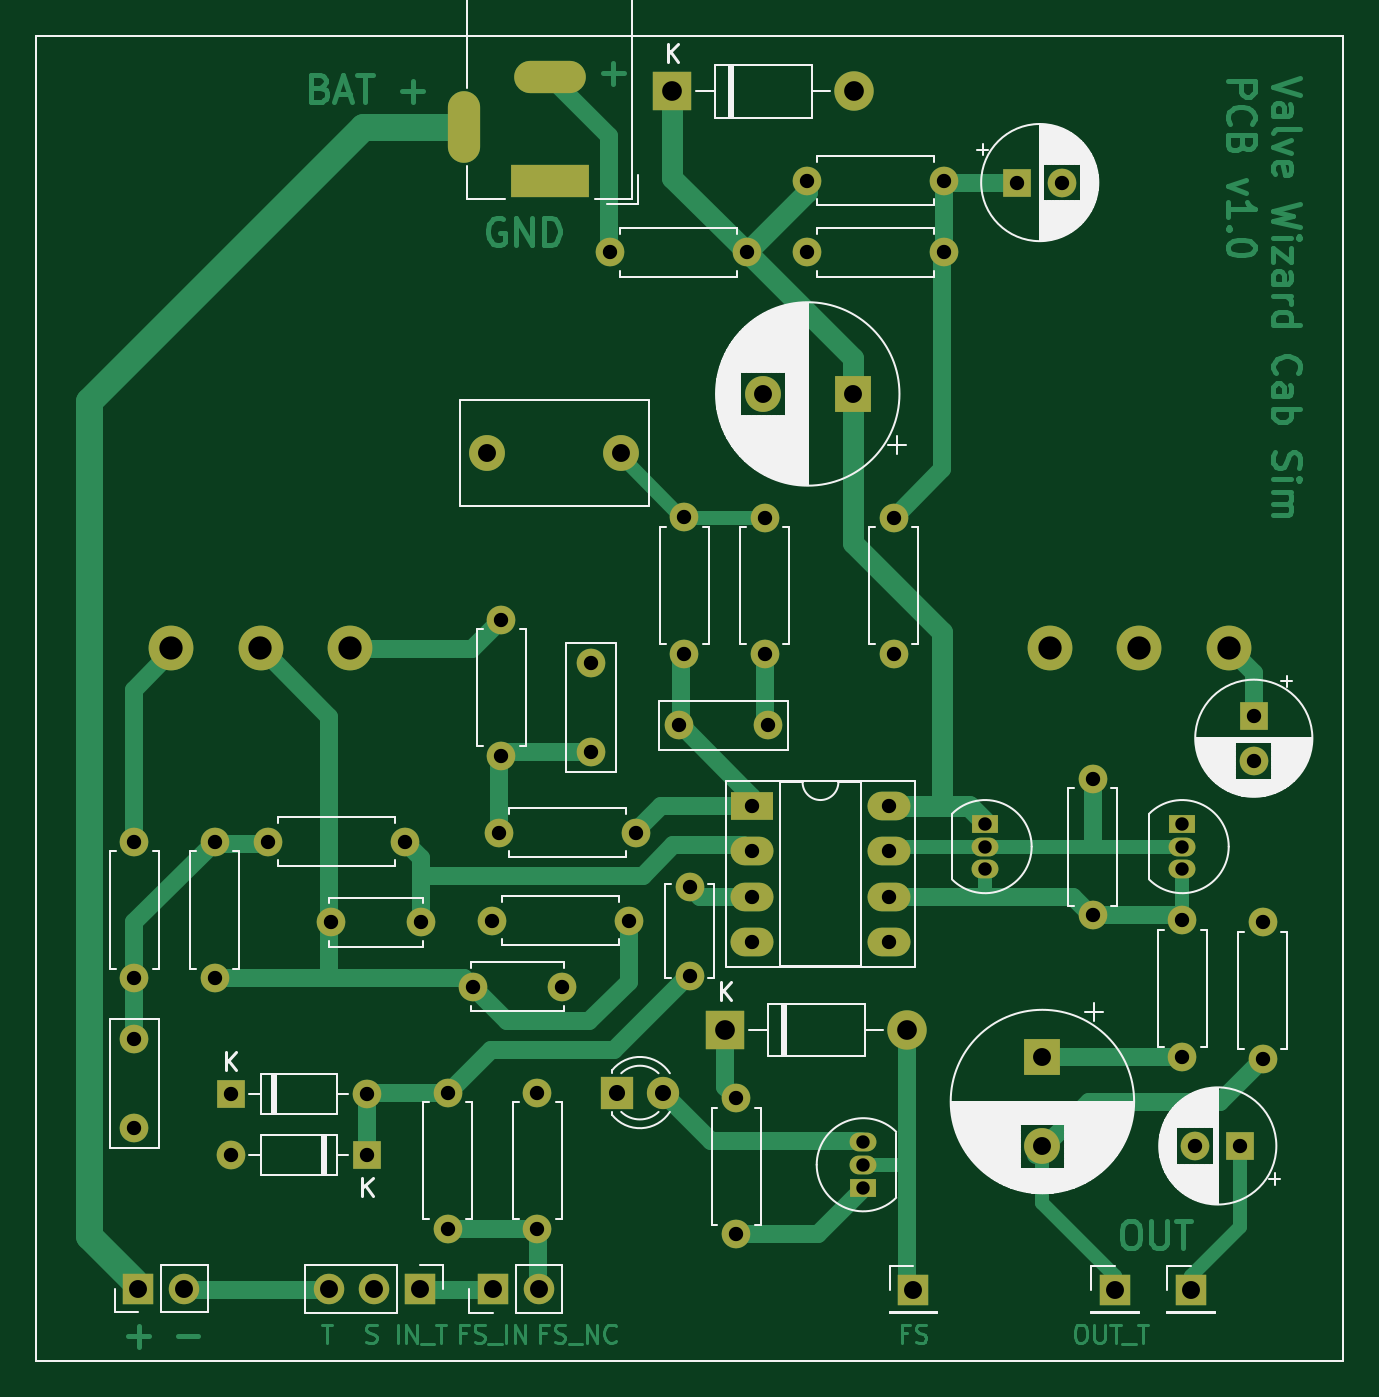
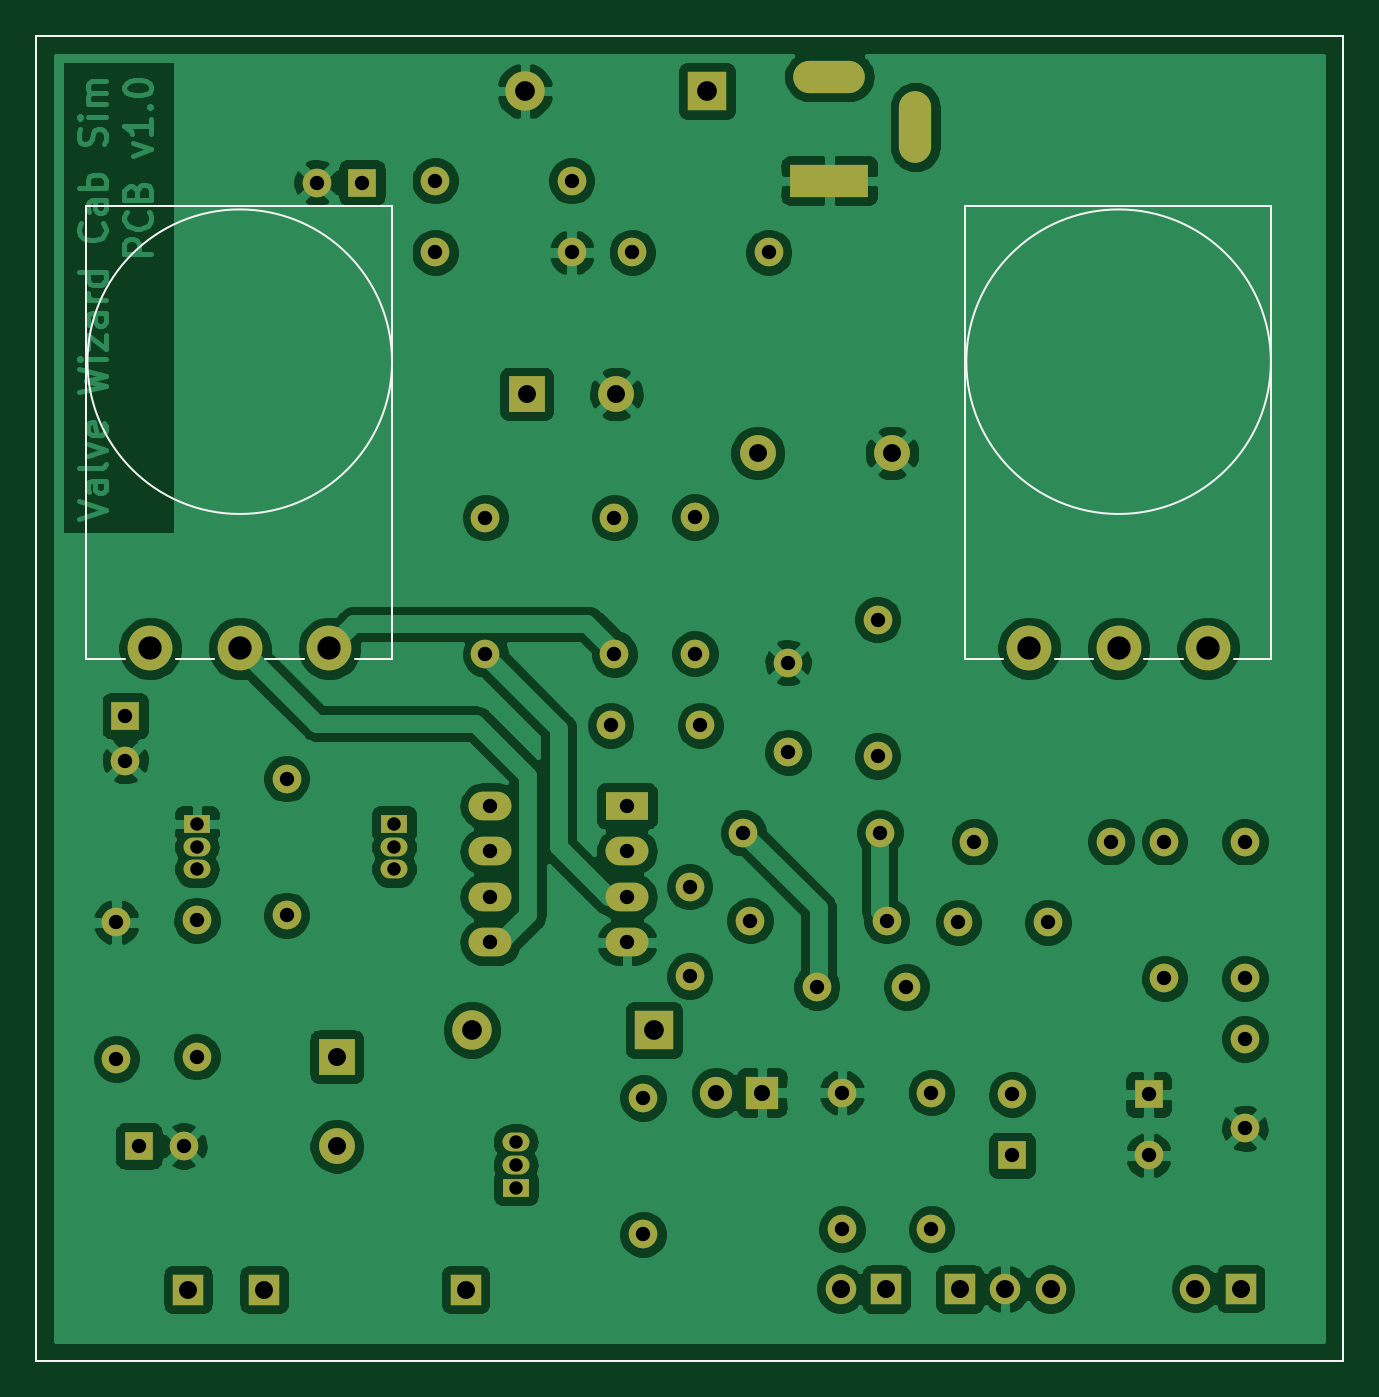
Circuit board: 10 layer files. Board 73.0 x 74.0 mm.
- bottom_copper: Valve Wizard Cab Sim-B_Cu.gbr (201627 bytes)
- bottom_mask: Valve Wizard Cab Sim-B_Mask.gbr (5084 bytes)
- paste: Valve Wizard Cab Sim-B_Paste.gbr (742 bytes)
- bottom_silk: Valve Wizard Cab Sim-B_SilkS.gbr (1626 bytes)
- outline: Valve Wizard Cab Sim-Edge_Cuts.gbr (715 bytes)
- top_copper: Valve Wizard Cab Sim-F_Cu.gbr (30051 bytes)
- top_mask: Valve Wizard Cab Sim-F_Mask.gbr (5084 bytes)
- paste: Valve Wizard Cab Sim-F_Paste.gbr (742 bytes)
- top_silk: Valve Wizard Cab Sim-F_SilkS.gbr (54180 bytes)
- drill: Valve Wizard Cab Sim.drl (2103 bytes)

=== bottom_copper: Valve Wizard Cab Sim-B_Cu.gbr (201627 bytes, source omitted) ===
=== bottom_mask: Valve Wizard Cab Sim-B_Mask.gbr ===
%TF.GenerationSoftware,KiCad,Pcbnew,(5.1.10-1-10_14)*%
%TF.CreationDate,2021-12-12T22:41:03-05:00*%
%TF.ProjectId,Valve Wizard Cab Sim,56616c76-6520-4576-997a-617264204361,rev?*%
%TF.SameCoordinates,Original*%
%TF.FileFunction,Soldermask,Bot*%
%TF.FilePolarity,Negative*%
%FSLAX46Y46*%
G04 Gerber Fmt 4.6, Leading zero omitted, Abs format (unit mm)*
G04 Created by KiCad (PCBNEW (5.1.10-1-10_14)) date 2021-12-12 22:41:03*
%MOMM*%
%LPD*%
G01*
G04 APERTURE LIST*
%TA.AperFunction,Profile*%
%ADD10C,0.100000*%
%TD*%
%ADD11O,2.400000X1.600000*%
%ADD12R,2.400000X1.600000*%
%ADD13O,1.700000X1.700000*%
%ADD14R,1.700000X1.700000*%
%ADD15C,2.500000*%
%ADD16C,1.600000*%
%ADD17R,1.600000X1.600000*%
%ADD18O,1.600000X1.600000*%
%ADD19R,1.500000X1.050000*%
%ADD20O,1.500000X1.050000*%
%ADD21C,1.800000*%
%ADD22R,1.800000X1.800000*%
%ADD23C,2.000000*%
%ADD24R,4.400000X1.800000*%
%ADD25O,4.000000X1.800000*%
%ADD26O,1.800000X4.000000*%
%ADD27O,2.200000X2.200000*%
%ADD28R,2.200000X2.200000*%
%ADD29R,2.000000X2.000000*%
G04 APERTURE END LIST*
D10*
X112000000Y-57000000D02*
X112000000Y-131000000D01*
X39000000Y-57000000D02*
X112000000Y-57000000D01*
X39000000Y-131000000D02*
X39000000Y-57000000D01*
X112000000Y-131000000D02*
X39000000Y-131000000D01*
D11*
%TO.C,U1*%
X86620000Y-100000000D03*
X79000000Y-107620000D03*
X86620000Y-102540000D03*
X79000000Y-105080000D03*
X86620000Y-105080000D03*
X79000000Y-102540000D03*
X86620000Y-107620000D03*
D12*
X79000000Y-100000000D03*
%TD*%
D13*
%TO.C,J4*%
X47270000Y-126940000D03*
D14*
X44730000Y-126940000D03*
%TD*%
%TO.C,J7*%
X103500000Y-127000000D03*
%TD*%
D15*
%TO.C,RV2*%
X105610000Y-91200000D03*
X100610000Y-91200000D03*
X95610000Y-91200000D03*
%TD*%
%TO.C,RV1*%
X56550000Y-91200000D03*
X51550000Y-91200000D03*
X46550000Y-91200000D03*
%TD*%
D13*
%TO.C,J6*%
X67070000Y-126970000D03*
D14*
X64530000Y-126970000D03*
%TD*%
%TO.C,J5*%
X88000000Y-127000000D03*
%TD*%
%TO.C,J2*%
X99250000Y-127000000D03*
%TD*%
D13*
%TO.C,J1*%
X55350000Y-126970000D03*
X57890000Y-126970000D03*
D14*
X60430000Y-126970000D03*
%TD*%
D16*
%TO.C,C12*%
X103740000Y-118980000D03*
D17*
X106240000Y-118980000D03*
%TD*%
D16*
%TO.C,C7*%
X70000000Y-92000000D03*
X70000000Y-97000000D03*
%TD*%
%TO.C,C8*%
X79900000Y-95500000D03*
X74900000Y-95500000D03*
%TD*%
%TO.C,C5*%
X44500000Y-118000000D03*
X44500000Y-113000000D03*
%TD*%
D18*
%TO.C,R18*%
X78100000Y-123920000D03*
D16*
X78100000Y-116300000D03*
%TD*%
D18*
%TO.C,R17*%
X107500000Y-106500000D03*
D16*
X107500000Y-114120000D03*
%TD*%
D18*
%TO.C,R16*%
X103000000Y-106380000D03*
D16*
X103000000Y-114000000D03*
%TD*%
D18*
%TO.C,R15*%
X98000000Y-98480000D03*
D16*
X98000000Y-106100000D03*
%TD*%
D18*
%TO.C,R14*%
X79700000Y-83900000D03*
D16*
X79700000Y-91520000D03*
%TD*%
D18*
%TO.C,R13*%
X75200000Y-91500000D03*
D16*
X75200000Y-83880000D03*
%TD*%
D18*
%TO.C,R12*%
X65000000Y-89600000D03*
D16*
X65000000Y-97220000D03*
%TD*%
D18*
%TO.C,R11*%
X44500000Y-109620000D03*
D16*
X44500000Y-102000000D03*
%TD*%
D18*
%TO.C,R10*%
X64880000Y-101500000D03*
D16*
X72500000Y-101500000D03*
%TD*%
D18*
%TO.C,R9*%
X72120000Y-106400000D03*
D16*
X64500000Y-106400000D03*
%TD*%
D18*
%TO.C,R8*%
X49000000Y-102000000D03*
D16*
X49000000Y-109620000D03*
%TD*%
D18*
%TO.C,R7*%
X59600000Y-102000000D03*
D16*
X51980000Y-102000000D03*
%TD*%
D18*
%TO.C,R6*%
X86900000Y-83900000D03*
D16*
X86900000Y-91520000D03*
%TD*%
D18*
%TO.C,R5*%
X62000000Y-123620000D03*
D16*
X62000000Y-116000000D03*
%TD*%
D18*
%TO.C,R4*%
X67000000Y-116000000D03*
D16*
X67000000Y-123620000D03*
%TD*%
D18*
%TO.C,R3*%
X82080000Y-69100000D03*
D16*
X89700000Y-69100000D03*
%TD*%
D18*
%TO.C,R2*%
X89700000Y-65100000D03*
D16*
X82080000Y-65100000D03*
%TD*%
D18*
%TO.C,R1*%
X71080000Y-69100000D03*
D16*
X78700000Y-69100000D03*
%TD*%
D19*
%TO.C,Q3*%
X85200000Y-121300000D03*
D20*
X85200000Y-118760000D03*
X85200000Y-120030000D03*
%TD*%
D19*
%TO.C,Q2*%
X103000000Y-101000000D03*
D20*
X103000000Y-103540000D03*
X103000000Y-102270000D03*
%TD*%
D19*
%TO.C,Q1*%
X92000000Y-101000000D03*
D20*
X92000000Y-103540000D03*
X92000000Y-102270000D03*
%TD*%
D21*
%TO.C,D3*%
X74000000Y-116000000D03*
D22*
X71460000Y-116000000D03*
%TD*%
D23*
%TO.C,C9*%
X64200000Y-80300000D03*
X71700000Y-80300000D03*
%TD*%
D16*
%TO.C,C6*%
X68400000Y-110100000D03*
X63400000Y-110100000D03*
%TD*%
%TO.C,C4*%
X55500000Y-106500000D03*
X60500000Y-106500000D03*
%TD*%
D24*
%TO.C,J3*%
X67700000Y-65100000D03*
D25*
X67700000Y-59300000D03*
D26*
X62900000Y-62100000D03*
%TD*%
D18*
%TO.C,D5*%
X57500000Y-116100000D03*
D17*
X49880000Y-116100000D03*
%TD*%
D18*
%TO.C,D4*%
X49880000Y-119500000D03*
D17*
X57500000Y-119500000D03*
%TD*%
D27*
%TO.C,D2*%
X87660000Y-112500000D03*
D28*
X77500000Y-112500000D03*
%TD*%
D27*
%TO.C,D1*%
X84700000Y-60100000D03*
D28*
X74540000Y-60100000D03*
%TD*%
D23*
%TO.C,C11*%
X95200000Y-119000000D03*
D29*
X95200000Y-114000000D03*
%TD*%
D16*
%TO.C,C10*%
X107000000Y-97470000D03*
D17*
X107000000Y-94970000D03*
%TD*%
D16*
%TO.C,C3*%
X75500000Y-104500000D03*
X75500000Y-109500000D03*
%TD*%
%TO.C,C2*%
X96300000Y-65200000D03*
D17*
X93800000Y-65200000D03*
%TD*%
D23*
%TO.C,C1*%
X79600000Y-77000000D03*
D29*
X84600000Y-77000000D03*
%TD*%
M02*

=== paste: Valve Wizard Cab Sim-B_Paste.gbr ===
%TF.GenerationSoftware,KiCad,Pcbnew,(5.1.10-1-10_14)*%
%TF.CreationDate,2021-12-12T22:41:03-05:00*%
%TF.ProjectId,Valve Wizard Cab Sim,56616c76-6520-4576-997a-617264204361,rev?*%
%TF.SameCoordinates,Original*%
%TF.FileFunction,Paste,Bot*%
%TF.FilePolarity,Positive*%
%FSLAX46Y46*%
G04 Gerber Fmt 4.6, Leading zero omitted, Abs format (unit mm)*
G04 Created by KiCad (PCBNEW (5.1.10-1-10_14)) date 2021-12-12 22:41:03*
%MOMM*%
%LPD*%
G01*
G04 APERTURE LIST*
%TA.AperFunction,Profile*%
%ADD10C,0.100000*%
%TD*%
G04 APERTURE END LIST*
D10*
X112000000Y-57000000D02*
X112000000Y-131000000D01*
X39000000Y-57000000D02*
X112000000Y-57000000D01*
X39000000Y-131000000D02*
X39000000Y-57000000D01*
X112000000Y-131000000D02*
X39000000Y-131000000D01*
M02*

=== bottom_silk: Valve Wizard Cab Sim-B_SilkS.gbr ===
%TF.GenerationSoftware,KiCad,Pcbnew,(5.1.10-1-10_14)*%
%TF.CreationDate,2021-12-12T22:41:03-05:00*%
%TF.ProjectId,Valve Wizard Cab Sim,56616c76-6520-4576-997a-617264204361,rev?*%
%TF.SameCoordinates,Original*%
%TF.FileFunction,Legend,Bot*%
%TF.FilePolarity,Positive*%
%FSLAX46Y46*%
G04 Gerber Fmt 4.6, Leading zero omitted, Abs format (unit mm)*
G04 Created by KiCad (PCBNEW (5.1.10-1-10_14)) date 2021-12-12 22:41:03*
%MOMM*%
%LPD*%
G01*
G04 APERTURE LIST*
%TA.AperFunction,Profile*%
%ADD10C,0.100000*%
%TD*%
%ADD11C,0.120000*%
G04 APERTURE END LIST*
D10*
X112000000Y-57000000D02*
X112000000Y-131000000D01*
X39000000Y-57000000D02*
X112000000Y-57000000D01*
X39000000Y-131000000D02*
X39000000Y-57000000D01*
X112000000Y-131000000D02*
X39000000Y-131000000D01*
D11*
%TO.C,RV2*%
X109210000Y-66500000D02*
X92130000Y-66500000D01*
X92110000Y-91800000D02*
X92130000Y-66500000D01*
X94185000Y-91820000D02*
X92110000Y-91820000D01*
X99185000Y-91820000D02*
X97035000Y-91820000D01*
X104184000Y-91820000D02*
X102035000Y-91820000D01*
X109210000Y-91820000D02*
X107036000Y-91820000D01*
X109210000Y-91820000D02*
X109210000Y-66500000D01*
X109110588Y-75200000D02*
G75*
G03*
X109110588Y-75200000I-8500588J0D01*
G01*
%TO.C,RV1*%
X60150000Y-66500000D02*
X43070000Y-66500000D01*
X43050000Y-91800000D02*
X43070000Y-66500000D01*
X45125000Y-91820000D02*
X43050000Y-91820000D01*
X50125000Y-91820000D02*
X47975000Y-91820000D01*
X55124000Y-91820000D02*
X52975000Y-91820000D01*
X60150000Y-91820000D02*
X57976000Y-91820000D01*
X60150000Y-91820000D02*
X60150000Y-66500000D01*
X60050588Y-75200000D02*
G75*
G03*
X60050588Y-75200000I-8500588J0D01*
G01*
%TD*%
M02*

=== outline: Valve Wizard Cab Sim-Edge_Cuts.gbr ===
%TF.GenerationSoftware,KiCad,Pcbnew,(5.1.10-1-10_14)*%
%TF.CreationDate,2021-12-12T22:41:03-05:00*%
%TF.ProjectId,Valve Wizard Cab Sim,56616c76-6520-4576-997a-617264204361,rev?*%
%TF.SameCoordinates,Original*%
%TF.FileFunction,Profile,NP*%
%FSLAX46Y46*%
G04 Gerber Fmt 4.6, Leading zero omitted, Abs format (unit mm)*
G04 Created by KiCad (PCBNEW (5.1.10-1-10_14)) date 2021-12-12 22:41:03*
%MOMM*%
%LPD*%
G01*
G04 APERTURE LIST*
%TA.AperFunction,Profile*%
%ADD10C,0.100000*%
%TD*%
G04 APERTURE END LIST*
D10*
X112000000Y-57000000D02*
X112000000Y-131000000D01*
X39000000Y-57000000D02*
X112000000Y-57000000D01*
X39000000Y-131000000D02*
X39000000Y-57000000D01*
X112000000Y-131000000D02*
X39000000Y-131000000D01*
M02*

=== top_copper: Valve Wizard Cab Sim-F_Cu.gbr (30051 bytes, source omitted) ===
=== top_mask: Valve Wizard Cab Sim-F_Mask.gbr ===
%TF.GenerationSoftware,KiCad,Pcbnew,(5.1.10-1-10_14)*%
%TF.CreationDate,2021-12-12T22:41:03-05:00*%
%TF.ProjectId,Valve Wizard Cab Sim,56616c76-6520-4576-997a-617264204361,rev?*%
%TF.SameCoordinates,Original*%
%TF.FileFunction,Soldermask,Top*%
%TF.FilePolarity,Negative*%
%FSLAX46Y46*%
G04 Gerber Fmt 4.6, Leading zero omitted, Abs format (unit mm)*
G04 Created by KiCad (PCBNEW (5.1.10-1-10_14)) date 2021-12-12 22:41:03*
%MOMM*%
%LPD*%
G01*
G04 APERTURE LIST*
%TA.AperFunction,Profile*%
%ADD10C,0.100000*%
%TD*%
%ADD11O,2.400000X1.600000*%
%ADD12R,2.400000X1.600000*%
%ADD13O,1.700000X1.700000*%
%ADD14R,1.700000X1.700000*%
%ADD15C,2.500000*%
%ADD16C,1.600000*%
%ADD17R,1.600000X1.600000*%
%ADD18O,1.600000X1.600000*%
%ADD19R,1.500000X1.050000*%
%ADD20O,1.500000X1.050000*%
%ADD21C,1.800000*%
%ADD22R,1.800000X1.800000*%
%ADD23C,2.000000*%
%ADD24R,4.400000X1.800000*%
%ADD25O,4.000000X1.800000*%
%ADD26O,1.800000X4.000000*%
%ADD27O,2.200000X2.200000*%
%ADD28R,2.200000X2.200000*%
%ADD29R,2.000000X2.000000*%
G04 APERTURE END LIST*
D10*
X112000000Y-57000000D02*
X112000000Y-131000000D01*
X39000000Y-57000000D02*
X112000000Y-57000000D01*
X39000000Y-131000000D02*
X39000000Y-57000000D01*
X112000000Y-131000000D02*
X39000000Y-131000000D01*
D11*
%TO.C,U1*%
X86620000Y-100000000D03*
X79000000Y-107620000D03*
X86620000Y-102540000D03*
X79000000Y-105080000D03*
X86620000Y-105080000D03*
X79000000Y-102540000D03*
X86620000Y-107620000D03*
D12*
X79000000Y-100000000D03*
%TD*%
D13*
%TO.C,J4*%
X47270000Y-126940000D03*
D14*
X44730000Y-126940000D03*
%TD*%
%TO.C,J7*%
X103500000Y-127000000D03*
%TD*%
D15*
%TO.C,RV2*%
X105610000Y-91200000D03*
X100610000Y-91200000D03*
X95610000Y-91200000D03*
%TD*%
%TO.C,RV1*%
X56550000Y-91200000D03*
X51550000Y-91200000D03*
X46550000Y-91200000D03*
%TD*%
D13*
%TO.C,J6*%
X67070000Y-126970000D03*
D14*
X64530000Y-126970000D03*
%TD*%
%TO.C,J5*%
X88000000Y-127000000D03*
%TD*%
%TO.C,J2*%
X99250000Y-127000000D03*
%TD*%
D13*
%TO.C,J1*%
X55350000Y-126970000D03*
X57890000Y-126970000D03*
D14*
X60430000Y-126970000D03*
%TD*%
D16*
%TO.C,C12*%
X103740000Y-118980000D03*
D17*
X106240000Y-118980000D03*
%TD*%
D16*
%TO.C,C7*%
X70000000Y-92000000D03*
X70000000Y-97000000D03*
%TD*%
%TO.C,C8*%
X79900000Y-95500000D03*
X74900000Y-95500000D03*
%TD*%
%TO.C,C5*%
X44500000Y-118000000D03*
X44500000Y-113000000D03*
%TD*%
D18*
%TO.C,R18*%
X78100000Y-123920000D03*
D16*
X78100000Y-116300000D03*
%TD*%
D18*
%TO.C,R17*%
X107500000Y-106500000D03*
D16*
X107500000Y-114120000D03*
%TD*%
D18*
%TO.C,R16*%
X103000000Y-106380000D03*
D16*
X103000000Y-114000000D03*
%TD*%
D18*
%TO.C,R15*%
X98000000Y-98480000D03*
D16*
X98000000Y-106100000D03*
%TD*%
D18*
%TO.C,R14*%
X79700000Y-83900000D03*
D16*
X79700000Y-91520000D03*
%TD*%
D18*
%TO.C,R13*%
X75200000Y-91500000D03*
D16*
X75200000Y-83880000D03*
%TD*%
D18*
%TO.C,R12*%
X65000000Y-89600000D03*
D16*
X65000000Y-97220000D03*
%TD*%
D18*
%TO.C,R11*%
X44500000Y-109620000D03*
D16*
X44500000Y-102000000D03*
%TD*%
D18*
%TO.C,R10*%
X64880000Y-101500000D03*
D16*
X72500000Y-101500000D03*
%TD*%
D18*
%TO.C,R9*%
X72120000Y-106400000D03*
D16*
X64500000Y-106400000D03*
%TD*%
D18*
%TO.C,R8*%
X49000000Y-102000000D03*
D16*
X49000000Y-109620000D03*
%TD*%
D18*
%TO.C,R7*%
X59600000Y-102000000D03*
D16*
X51980000Y-102000000D03*
%TD*%
D18*
%TO.C,R6*%
X86900000Y-83900000D03*
D16*
X86900000Y-91520000D03*
%TD*%
D18*
%TO.C,R5*%
X62000000Y-123620000D03*
D16*
X62000000Y-116000000D03*
%TD*%
D18*
%TO.C,R4*%
X67000000Y-116000000D03*
D16*
X67000000Y-123620000D03*
%TD*%
D18*
%TO.C,R3*%
X82080000Y-69100000D03*
D16*
X89700000Y-69100000D03*
%TD*%
D18*
%TO.C,R2*%
X89700000Y-65100000D03*
D16*
X82080000Y-65100000D03*
%TD*%
D18*
%TO.C,R1*%
X71080000Y-69100000D03*
D16*
X78700000Y-69100000D03*
%TD*%
D19*
%TO.C,Q3*%
X85200000Y-121300000D03*
D20*
X85200000Y-118760000D03*
X85200000Y-120030000D03*
%TD*%
D19*
%TO.C,Q2*%
X103000000Y-101000000D03*
D20*
X103000000Y-103540000D03*
X103000000Y-102270000D03*
%TD*%
D19*
%TO.C,Q1*%
X92000000Y-101000000D03*
D20*
X92000000Y-103540000D03*
X92000000Y-102270000D03*
%TD*%
D21*
%TO.C,D3*%
X74000000Y-116000000D03*
D22*
X71460000Y-116000000D03*
%TD*%
D23*
%TO.C,C9*%
X64200000Y-80300000D03*
X71700000Y-80300000D03*
%TD*%
D16*
%TO.C,C6*%
X68400000Y-110100000D03*
X63400000Y-110100000D03*
%TD*%
%TO.C,C4*%
X55500000Y-106500000D03*
X60500000Y-106500000D03*
%TD*%
D24*
%TO.C,J3*%
X67700000Y-65100000D03*
D25*
X67700000Y-59300000D03*
D26*
X62900000Y-62100000D03*
%TD*%
D18*
%TO.C,D5*%
X57500000Y-116100000D03*
D17*
X49880000Y-116100000D03*
%TD*%
D18*
%TO.C,D4*%
X49880000Y-119500000D03*
D17*
X57500000Y-119500000D03*
%TD*%
D27*
%TO.C,D2*%
X87660000Y-112500000D03*
D28*
X77500000Y-112500000D03*
%TD*%
D27*
%TO.C,D1*%
X84700000Y-60100000D03*
D28*
X74540000Y-60100000D03*
%TD*%
D23*
%TO.C,C11*%
X95200000Y-119000000D03*
D29*
X95200000Y-114000000D03*
%TD*%
D16*
%TO.C,C10*%
X107000000Y-97470000D03*
D17*
X107000000Y-94970000D03*
%TD*%
D16*
%TO.C,C3*%
X75500000Y-104500000D03*
X75500000Y-109500000D03*
%TD*%
%TO.C,C2*%
X96300000Y-65200000D03*
D17*
X93800000Y-65200000D03*
%TD*%
D23*
%TO.C,C1*%
X79600000Y-77000000D03*
D29*
X84600000Y-77000000D03*
%TD*%
M02*

=== paste: Valve Wizard Cab Sim-F_Paste.gbr ===
%TF.GenerationSoftware,KiCad,Pcbnew,(5.1.10-1-10_14)*%
%TF.CreationDate,2021-12-12T22:41:03-05:00*%
%TF.ProjectId,Valve Wizard Cab Sim,56616c76-6520-4576-997a-617264204361,rev?*%
%TF.SameCoordinates,Original*%
%TF.FileFunction,Paste,Top*%
%TF.FilePolarity,Positive*%
%FSLAX46Y46*%
G04 Gerber Fmt 4.6, Leading zero omitted, Abs format (unit mm)*
G04 Created by KiCad (PCBNEW (5.1.10-1-10_14)) date 2021-12-12 22:41:03*
%MOMM*%
%LPD*%
G01*
G04 APERTURE LIST*
%TA.AperFunction,Profile*%
%ADD10C,0.100000*%
%TD*%
G04 APERTURE END LIST*
D10*
X112000000Y-57000000D02*
X112000000Y-131000000D01*
X39000000Y-57000000D02*
X112000000Y-57000000D01*
X39000000Y-131000000D02*
X39000000Y-57000000D01*
X112000000Y-131000000D02*
X39000000Y-131000000D01*
M02*

=== top_silk: Valve Wizard Cab Sim-F_SilkS.gbr (54180 bytes, source omitted) ===
=== drill: Valve Wizard Cab Sim.drl ===
M48
; DRILL file {KiCad (5.1.10-1-10_14)} date Sunday, December 12, 2021 at 10:40:59 PM
; FORMAT={-:-/ absolute / inch / decimal}
; #@! TF.CreationDate,2021-12-12T22:40:59-05:00
; #@! TF.GenerationSoftware,Kicad,Pcbnew,(5.1.10-1-10_14)
FMAT,2
INCH
T1C0.0295
T2C0.0315
T3C0.0354
T4C0.0394
T5C0.0433
T6C0.0512
%
G90
G05
T1
X3.3543Y-4.6756
X3.3543Y-4.7256
X3.3543Y-4.7756
X3.622Y-3.9764
X3.622Y-4.0264
X3.622Y-4.0764
X4.0551Y-3.9764
X4.0551Y-4.0264
X4.0551Y-4.0764
T2
X1.752Y-4.0157
X1.752Y-4.3157
X1.752Y-4.4488
X1.752Y-4.6457
X1.9291Y-4.0157
X1.9291Y-4.3157
X1.9638Y-4.5709
X1.9638Y-4.7047
X2.0465Y-4.0157
X2.185Y-4.1929
X2.2638Y-4.5709
X2.2638Y-4.7047
X2.3465Y-4.0157
X2.3819Y-4.1929
X2.4409Y-4.5669
X2.4409Y-4.8669
X2.4961Y-4.3346
X2.5394Y-4.189
X2.5543Y-3.9961
X2.5591Y-3.5276
X2.5591Y-3.8276
X2.6378Y-4.5669
X2.6378Y-4.8669
X2.6929Y-4.3346
X2.7559Y-3.622
X2.7559Y-3.8189
X2.7984Y-2.7205
X2.8394Y-4.189
X2.8543Y-3.9961
X2.9488Y-3.7598
X2.9606Y-3.3024
X2.9606Y-3.6024
X2.9724Y-4.1142
X2.9724Y-4.311
X3.0748Y-4.5787
X3.0748Y-4.8787
X3.0984Y-2.7205
X3.1102Y-3.937
X3.1102Y-4.037
X3.1102Y-4.137
X3.1102Y-4.237
X3.1378Y-3.3031
X3.1378Y-3.6031
X3.1457Y-3.7598
X3.2315Y-2.563
X3.2315Y-2.7205
X3.4102Y-3.937
X3.4102Y-4.037
X3.4102Y-4.137
X3.4102Y-4.237
X3.4213Y-3.3031
X3.4213Y-3.6031
X3.5315Y-2.563
X3.5315Y-2.7205
X3.6929Y-2.5669
X3.7913Y-2.5669
X3.8583Y-3.8772
X3.8583Y-4.1772
X4.0551Y-4.1882
X4.0551Y-4.4882
X4.0843Y-4.6843
X4.1827Y-4.6843
X4.2126Y-3.739
X4.2126Y-3.8374
X4.2323Y-4.1929
X4.2323Y-4.4929
T3
X2.8134Y-4.5669
X2.9134Y-4.5669
T4
X1.761Y-4.9976
X1.861Y-4.9976
X2.1791Y-4.9988
X2.2791Y-4.9988
X2.3791Y-4.9988
X2.5276Y-3.1614
X2.5406Y-4.9988
X2.6406Y-4.9988
X2.8228Y-3.1614
X3.1339Y-3.0315
X3.3307Y-3.0315
X3.4646Y-5.0
X3.748Y-4.4882
X3.748Y-4.685
X3.9075Y-5.0
X4.0748Y-5.0
T5
X2.9346Y-2.3661
X3.0512Y-4.4291
X3.3346Y-2.3661
X3.4512Y-4.4291
T6
X1.8327Y-3.5906
X2.0295Y-3.5906
X2.2264Y-3.5906
X3.7642Y-3.5906
X3.961Y-3.5906
X4.1579Y-3.5906
T2
G00X2.4764Y-2.4016
M15
G01X2.4764Y-2.4882
M16
G05
G00X2.7087Y-2.3346
M15
G01X2.622Y-2.3346
M16
G05
G00X2.7165Y-2.563
M15
G01X2.6142Y-2.563
M16
G05
T0
M30

